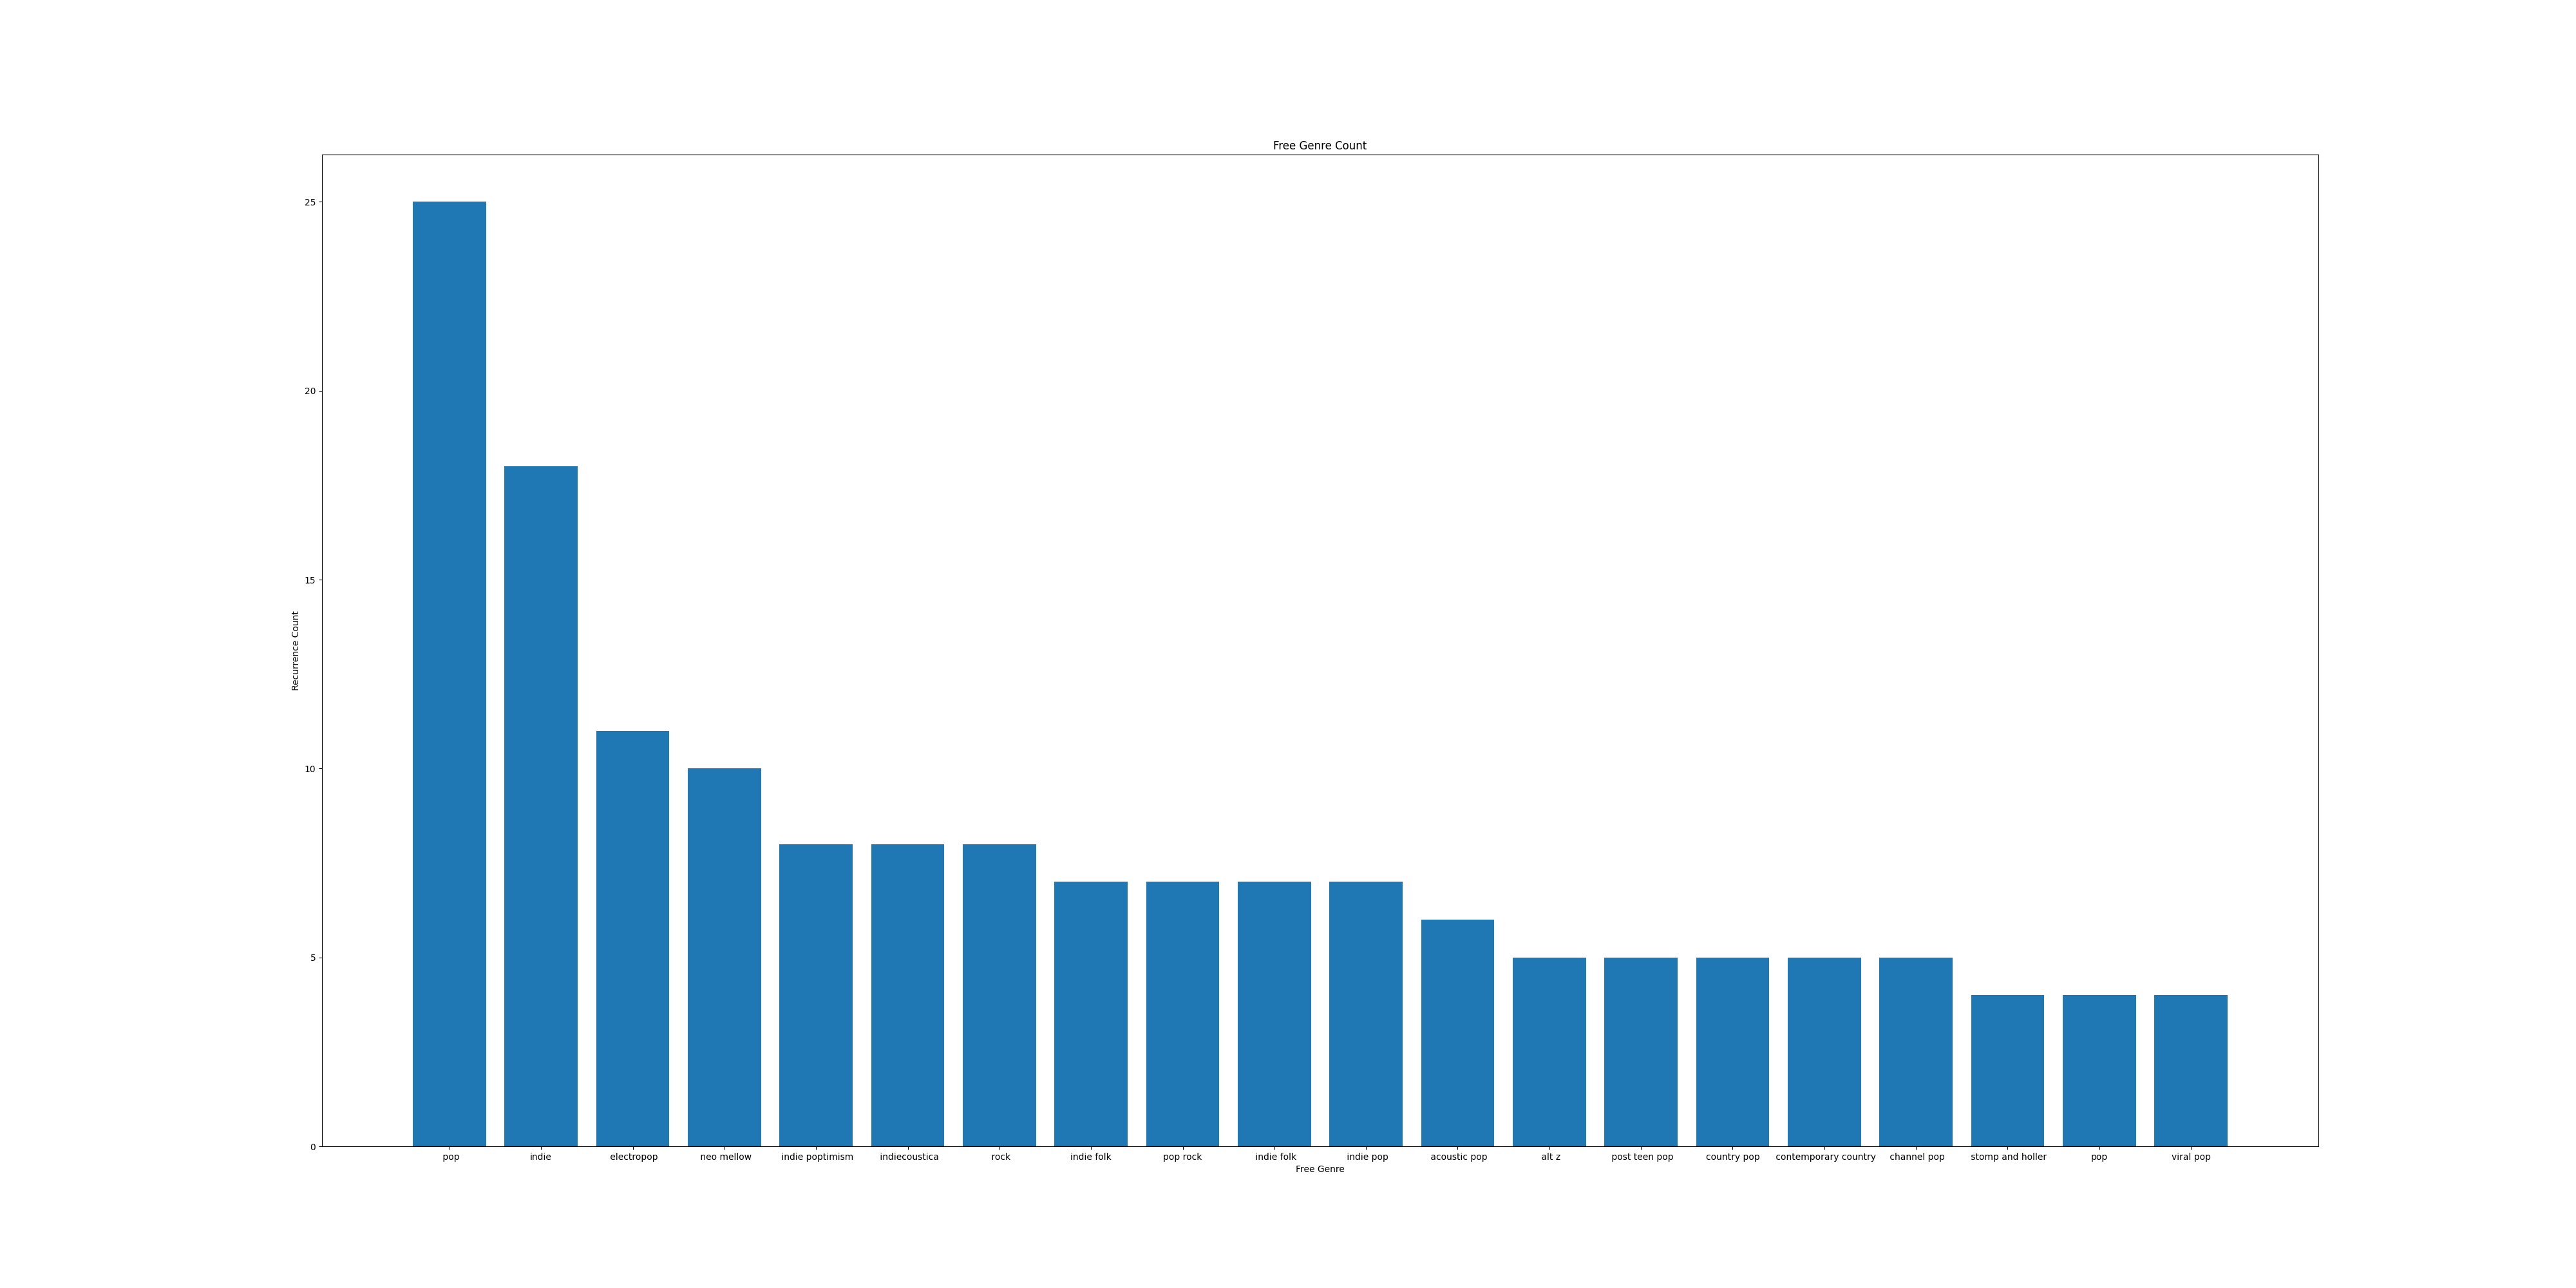

The data file committed next to this chart (first rows):
Free Genre, Counter
neo mellow, 2
pop rock, 3
pop, 25
indie folk, 7
singer songwriter, 2
new americana, 3
pop rock, 7
alt z, 5
post teen pop, 5
viral pop, 3
dance pop, 3
electropop, 11
indie poptimism, 8
indie poptimism, 2
hopebeat, 1
stomp and holler, 4
indiecoustica, 8
neo mellow, 10
acoustic pop, 6
gymcore, 1
post grunge, 1
alternative metal, 1
rock, 8
post screamo, 1
rap rock, 1
nu metal, 1
hard alternative, 1
sertanejo pop, 1
pop, 4
acoustic, 1
chill, 2
country pop, 5
contemporary country, 5
anthem worship, 3
americana, 1
alternative country, 1
indie folk, 7
folk, 1
folk rock, 1
alt z, 3
indietronica, 2
indie electropop, 1
viral pop, 4
channel pop, 5
indie, 18
adult pop, 2
indie pop, 7
lo-fi, 1
sad rap, 1
social media pop, 1
chill r & b, 1
acoustic cover, 4
indie rock, 2
grunge, 2
alternative rock, 1
music, 2
alternative rock, 1
folk pop, 1
nightrun, 1
indie anthem folk, 3
... 53 more rows
